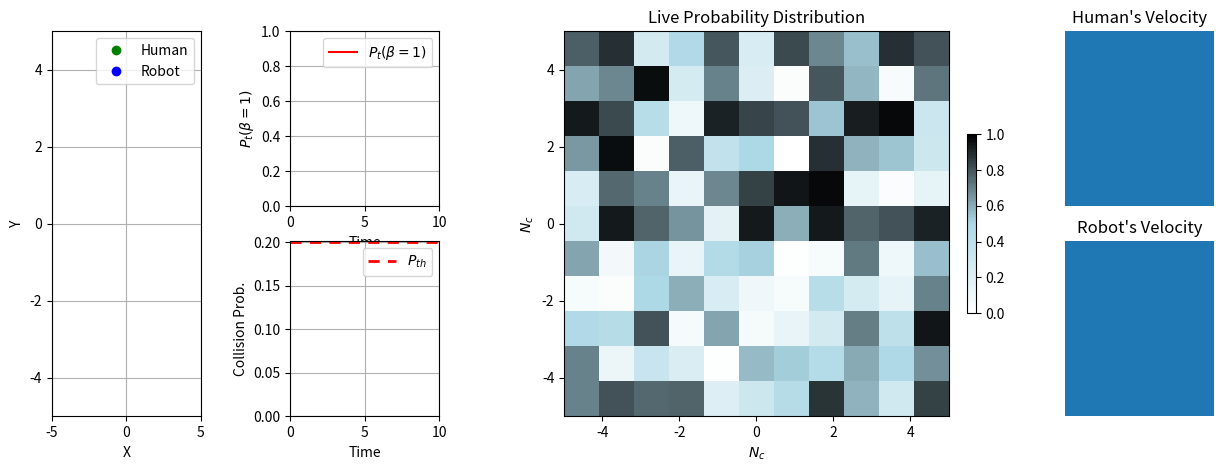

Reproduce this figure in Python. (Note: this script raises an exception after producing the figure.)
import numpy as np
import matplotlib.pyplot as plt
from matplotlib.patches import FancyBboxPatch
import matplotlib.colors as mcolors
from matplotlib.patches import FancyArrowPatch

# Example initialization for the live plot
time_steps = 100
x = np.linspace(0, 10, time_steps)  # Time axis for live plot
P_t = np.linspace(0.5, 1, time_steps)  # Scalar parameter that increases over time
P_th = 0.2
deltaT = 0.5
n = 20

# Example data for probability distributions
Prediction_Horizon = 5
Nc = np.arange(-5, 6, 1)
P = np.random.rand(Prediction_Horizon, len(Nc), len(Nc))  # Dummy data for 2D probability matrix
x_line = np.linspace(-5, 5, 100)  # Example x values for vertical lines

# Scalar data for human and robot actions
human_action_data = [-2, -1, 0, 1, 2]
robot_action_data = [0, 1, 2]

# Set up the figure with subplots
plt.ion()  # Turn on interactive mode
fig = plt.figure(figsize=(15, 5))

# Create a GridSpec layout
gs = fig.add_gridspec(2, 4, width_ratios=[1, 1, 3, 1], height_ratios=[1, 1], wspace=0.4)

# First column: Two plots (one above the other)
ax0 = fig.add_subplot(gs[:, 0])  # Moving dots spanning both rows
ax1 = fig.add_subplot(gs[0, 1])
ax2 = fig.add_subplot(gs[1, 1])
ax2.axhline(y=P_th, color='r', linestyle=(0, (4, 3)), linewidth=2, label='$P_{th}$')

# Second column: Live Plot of Probability Distributions spanning both rows
ax3 = fig.add_subplot(gs[:, 2])

# Fourth column: Human and Robot Actions
ax4 = fig.add_subplot(gs[0, 3])
ax5 = fig.add_subplot(gs[1, 3])

# Subplot 0: Moving dots positions
dot1, = ax0.plot([], [], 'go', label='Human')  # Red dot
dot2, = ax0.plot([], [], 'bo', label='Robot')  # Blue dot
ax0.set_xlim(-5, 5)
ax0.set_ylim(-5, 5)
ax0.set_xlabel('X')
ax0.set_ylabel('Y')
ax0.legend()
ax0.grid(True)

# Subplot 1: Live Plot of Scalar Parameter (Version 1)
line1, = ax1.plot([], [], 'r-', label='$P_t(\\beta=1)$')
ax1.set_xlim(0, deltaT * n)
ax1.set_ylim(0, 1)  # Set y-axis limits from 0 to 1
ax1.set_xlabel('Time')
ax1.set_ylabel('$P_t(\\beta=1)$')  # Y-axis label in LaTeX
ax1.grid(True)
ax1.legend(loc='upper right')

# Subplot 2: Live Plot of Scalar Parameter (Version 2)
line2, = ax2.plot([], [], 'b-')
ax2.set_xlim(0, deltaT * n)
ax2.set_ylim(0, P_th + P_th * 0.005)  # Set y-axis limits from 0 to 1
ax2.set_xlabel('Time')
ax2.set_ylabel('Collision Prob.')  # Y-axis label in LaTeX
ax2.grid(True)
ax2.legend(loc='upper right')

# Set up custom colormap for probability distribution
max_value = np.max(P)
min_value = np.min(P[P > 0])  # Minimum non-zero value

# Normalize the data to the range [0, 1]
P_normalized = (P - min_value) / (max_value - min_value)
P_normalized = np.clip(P_normalized, 0, 1)  # Clip negative values to 0

# Create a custom colormap with white for zeros, light blue for small values, and black for the maximum
colors = [(1, 1, 1), (0.678, 0.847, 0.902), (0, 0, 0)]  # White, light blue, black
n_bins = 100  # Number of bins for color gradient
cmap_name = 'custom_blue_to_black'
cm = mcolors.LinearSegmentedColormap.from_list(cmap_name, colors, N=n_bins)

# Second column: Live Plot of Probability Distributions
image = ax3.imshow(P_normalized[0], extent=[Nc[0], Nc[-1], Nc[0], Nc[-1]], origin='lower',
                   cmap=cm, interpolation='nearest')
ax3.set_xlabel('$N_c$')
ax3.set_ylabel('$N_c$')
ax3.set_title('Live Probability Distribution')
cbar = plt.colorbar(image, ax=ax3, orientation='vertical', fraction=0.02, pad=0.04)

# Human's Action Box
ax4.set_title("Human's Velocity")

# Create a rectangle around the Human's Action box
rect_human = FancyBboxPatch((0.0, 0.0), 1, 1, boxstyle="round,pad=0.1", edgecolor='black', linewidth=2)
ax4.add_patch(rect_human)

velocity_text_human = ax4.text(0.5, 0.1, '', verticalalignment='center', horizontalalignment='center',
                               fontsize=12, color='black', bbox=dict(boxstyle="round,pad=0.5", edgecolor='black', facecolor='none'))
ax4.set_xlim(0, 1)
ax4.set_ylim(0, 1)
ax4.axis('off')

# Robot's Action Box
ax5.set_title("Robot's Velocity")

# Create a rectangle around the Robot's Action box
rect_robot = FancyBboxPatch((0.0, 0.0), 1, 1, boxstyle="round,pad=0.1", edgecolor='black', linewidth=2)
ax5.add_patch(rect_robot)

velocity_text_robot = ax5.text(0.5, 0.1, '', verticalalignment='center', horizontalalignment='center',
                                fontsize=12, color='black', bbox=dict(boxstyle="round,pad=0.5", edgecolor='black', facecolor='none'))
ax5.set_xlim(0, 1)
ax5.set_ylim(0, 1)
ax5.axis('off')

# Start the loop to simulate updating data
for i in range(100):
    P = np.random.rand(Prediction_Horizon, len(Nc), len(Nc))  # Dummy data for probability distribution
    P_normalized = P 
    P_normalized = np.clip(P_normalized, 0, 1)  # Clip negative values to 0
    image.set_data(P_normalized[i % Prediction_Horizon])


        # Update the black square representing the actual position on ax3
    for artist in ax3.patches:
        artist.remove()  # Remove the previous square

    # Add the new black square at the current position (x_H[0, i], x_H[1, i])
    actual_position_square = FancyBboxPatch(
        (x_H[0, i] - 0.5, x_H[1, i] - 0.5), 1, 1,  # Position and size of the square
        boxstyle="round,pad=0.1", edgecolor='black', facecolor='black', linewidth=1, alpha=0.7
    )
    ax3.add_patch(actual_position_square)

    line1.set_data(x[:i+1], P_t[:i+1])
    line2.set_data(x[:i+1], P_t[:i+1])

    dot1.set_data(x[i % len(x)], np.sin(x[i % len(x)]))
    dot2.set_data(x[i % len(x)], np.cos(x[i % len(x)]))

    # Update Velocity Texts
    Vx = np.sin(x[i % len(x)])
    Vy = np.cos(x[i % len(x)])
    norm = np.sqrt(Vx**2 + Vy**2)
    angle = np.arctan2(Vy, Vx)

    # Clear previous arrows and dots
    for artist in ax4.patches:
        artist.remove()
    for artist in ax5.patches:
        artist.remove()
    ax4.plot([], [], 'bo')  # Reset the dots in the Human's Action box
    ax5.plot([], [], 'go')  # Reset the dots in the Robot's Action box

    # Draw velocity vector for human
    start_point_human = (0.5, 0.6)
    end_point_human = (0.5 + 0.4 * norm * np.cos(angle), 0.6 + 0.4 * norm * np.sin(angle))
    arrow_human = FancyArrowPatch(start_point_human, end_point_human,
                                  mutation_scale=10, arrowstyle='->', color='blue', linewidth=2, transform=ax4.transAxes)
    ax4.add_patch(arrow_human)
    ax4.plot(*start_point_human, 'bo')  # Dot at the start of the velocity vector

    # Draw velocity vector for robot
    start_point_robot = (0.5, 0.6)
    end_point_robot = (0.5 + 0.4 * norm * np.cos(angle), 0.6 + 0.4 * norm * np.sin(angle))
    arrow_robot = FancyArrowPatch(start_point_robot, end_point_robot,
                                  mutation_scale=10, arrowstyle='->', color='green', linewidth=2, transform=ax5.transAxes)
    ax5.add_patch(arrow_robot)
    ax5.plot(*start_point_robot, 'go')  # Dot at the start of the velocity vector

    # Update the velocity text
    velocity_text = f'V = [{Vx:.2f}  {Vy:.2f}]'  # Horizontally oriented
    velocity_text_human.set_text(velocity_text)
    velocity_text_robot.set_text(velocity_text)

    plt.draw()
    plt.pause(0.1)

plt.ioff()
plt.show()
